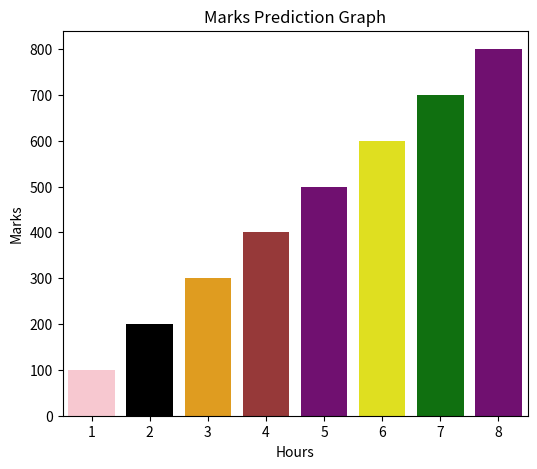

Source code (Python):
import pandas as pd
import seaborn as sns
import matplotlib.pylab as plt

data={
    'Hours': [1,2,3,4,5,6,7,8],
    'Marks':[100,200,300,400,500,600,700,800]
}
Rd=pd.DataFrame(data)

colors=['pink', 'black', 'orange', 'brown', 'purple', 'yellow', 'green', 'purple']

plt.figure(figsize=(6,5))
sns.barplot(x='Hours',y='Marks', data=Rd, palette=colors)
plt.title('Marks Prediction Graph')
plt.show()